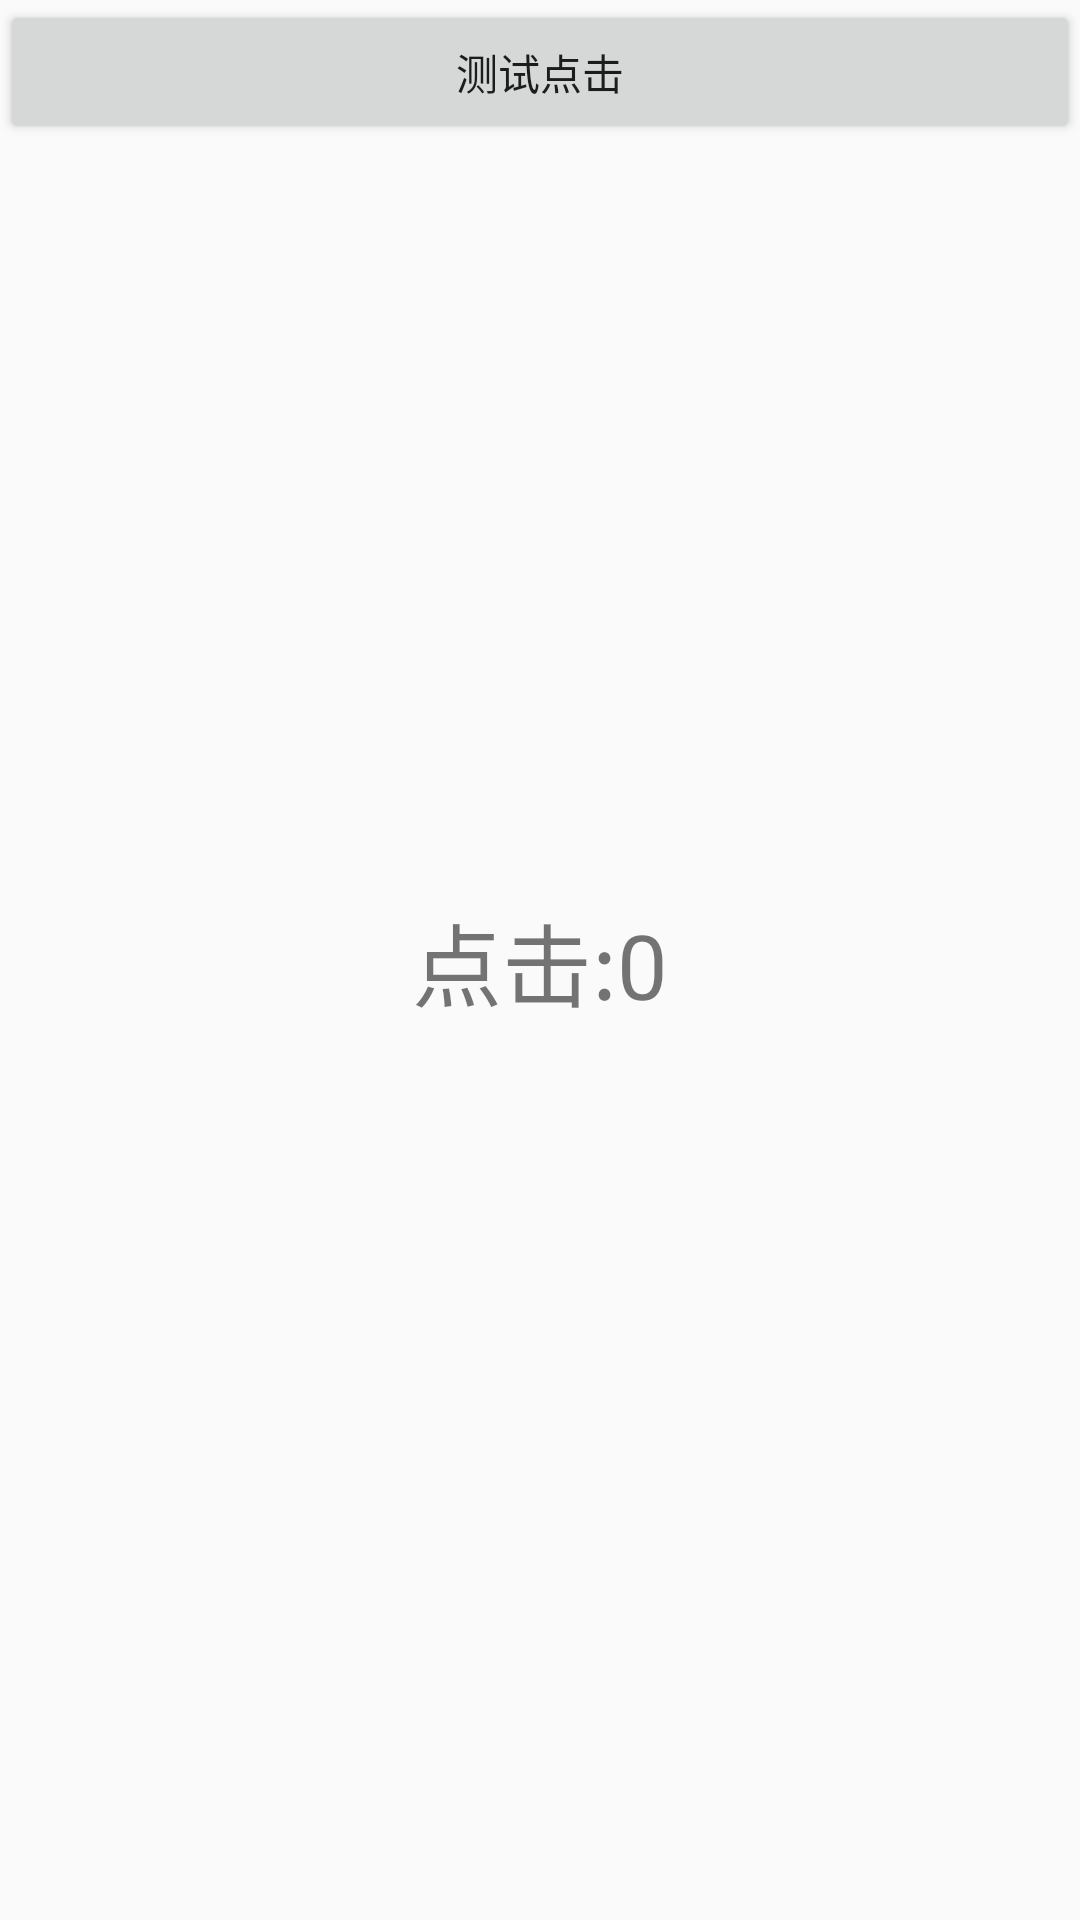

Write the Android layout XML for this screen, with the resource values it uses.
<!-- AndroidManifest.xml: application theme AppTheme -->
<!-- res/layout/activity_aopdouble_click.xml -->
<?xml version="1.0" encoding="utf-8"?>
<android.support.constraint.ConstraintLayout
    xmlns:android="http://schemas.android.com/apk/res/android"
    xmlns:app="http://schemas.android.com/apk/res-auto"
    xmlns:tools="http://schemas.android.com/tools"
    android:layout_width="match_parent"
    android:layout_height="match_parent">

    <Button
        android:id="@+id/btnClick"
        android:layout_width="match_parent"
        android:layout_height="wrap_content"
        android:text="测试点击"/>

    <TextView
        android:id="@+id/tvTestClick"
        android:layout_width="wrap_content"
        android:layout_height="wrap_content"
        android:text="点击:0"
        android:textSize="30sp"
        app:layout_constraintBottom_toBottomOf="parent"
        app:layout_constraintLeft_toLeftOf="parent"
        app:layout_constraintRight_toRightOf="parent"
        app:layout_constraintTop_toTopOf="parent"/>

</android.support.constraint.ConstraintLayout>
<!-- resources referenced by this layout -->
<resources>
  <style name="AppTheme" parent="Theme.AppCompat.Light.DarkActionBar">
          
          <item name="colorPrimary">@color/colorPrimary</item>
          <item name="colorPrimaryDark">@color/colorPrimaryDark</item>
          <item name="colorAccent">@color/colorAccent</item>
      </style>
  <color name="colorPrimary">#3F51B5</color>
  <color name="colorPrimaryDark">#303F9F</color>
  <color name="colorAccent">#FF4081</color>
</resources>
